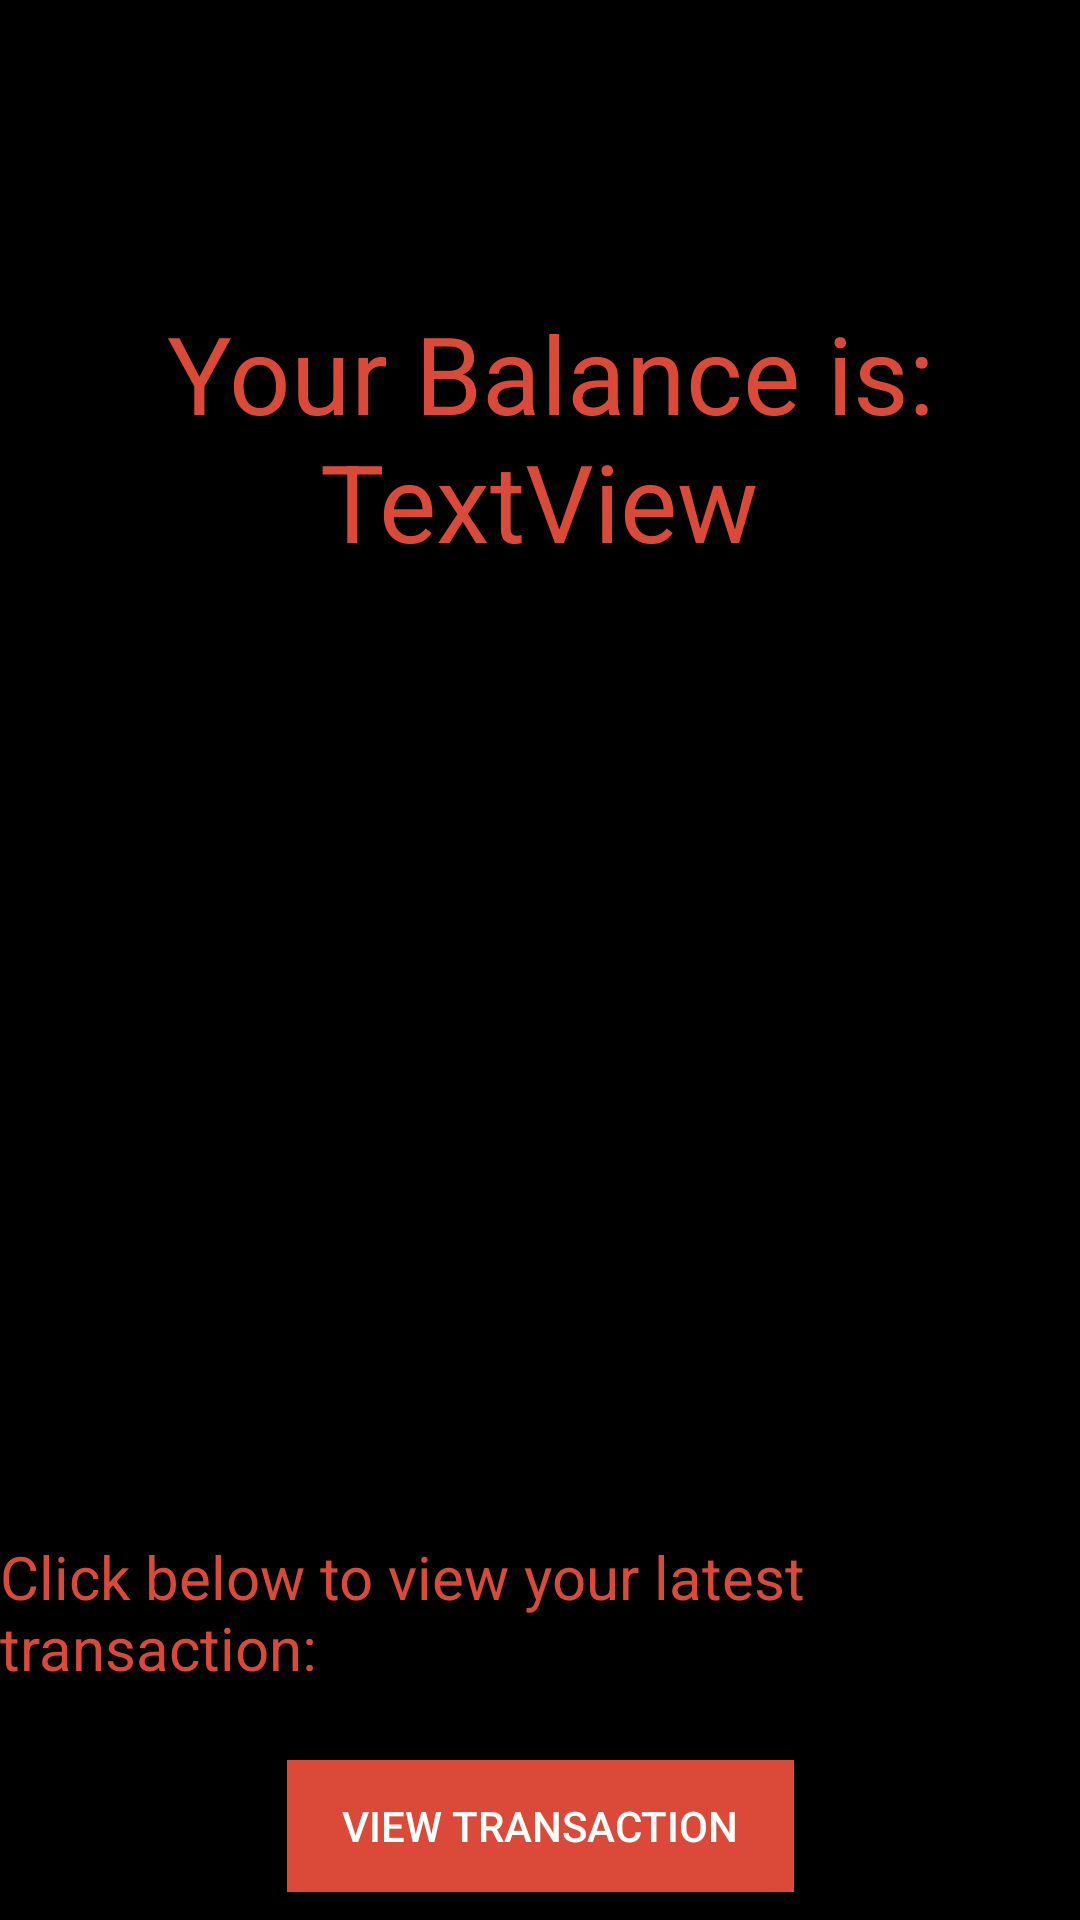

Android layout source for this screen:
<!-- AndroidManifest.xml: application theme AppTheme -->
<!-- res/layout/activity_check_balance.xml -->
<?xml version="1.0" encoding="utf-8"?>
<androidx.constraintlayout.widget.ConstraintLayout xmlns:android="http://schemas.android.com/apk/res/android"
    xmlns:app="http://schemas.android.com/apk/res-auto"
    xmlns:tools="http://schemas.android.com/tools"
    android:layout_width="match_parent"
    android:layout_height="match_parent"
    android:background="@color/black"
    tools:context=".CheckBalance">

    <TextView
        android:id="@+id/balanceCB"
        android:layout_width="wrap_content"
        android:layout_height="wrap_content"
        android:text="TextView"
        android:textAlignment="center"
        android:textColor="#db4a39"
        android:textSize="36dp"
        app:layout_constraintBottom_toBottomOf="parent"
        app:layout_constraintEnd_toEndOf="parent"
        app:layout_constraintHorizontal_bias="0.498"
        app:layout_constraintStart_toStartOf="parent"
        app:layout_constraintTop_toTopOf="parent"
        app:layout_constraintVertical_bias="0.241" />

    <Button
        android:id="@+id/checkTra"
        android:layout_width="169dp"
        android:layout_height="44dp"
        android:layout_marginTop="24dp"
        android:background="@color/appColor"
        android:text="View Transaction"
        android:textColor="@color/design_default_color_background"
        app:layout_constraintEnd_toEndOf="parent"
        app:layout_constraintStart_toStartOf="parent"
        app:layout_constraintTop_toBottomOf="@+id/textView3" />

    <TextView
        android:id="@+id/textView2"
        android:layout_width="wrap_content"
        android:layout_height="wrap_content"
        android:layout_marginTop="100dp"
        android:text="Your Balance is:"
        android:textColor="@color/appColor"
        android:textSize="36sp"
        app:layout_constraintEnd_toEndOf="parent"
        app:layout_constraintHorizontal_bias="0.535"
        app:layout_constraintStart_toStartOf="parent"
        app:layout_constraintTop_toTopOf="parent" />

    <TextView
        android:id="@+id/textView3"
        android:layout_width="wrap_content"
        android:layout_height="wrap_content"
        android:layout_marginTop="512dp"
        android:text="Click below to view your latest transaction:"
        android:textColor="@color/appColor"
        android:textSize="20sp"
        app:layout_constraintEnd_toEndOf="parent"
        app:layout_constraintHorizontal_bias="0.533"
        app:layout_constraintStart_toStartOf="parent"
        app:layout_constraintTop_toTopOf="parent" />

</androidx.constraintlayout.widget.ConstraintLayout>
<!-- resources referenced by this layout -->
<resources>
  <color name="appColor">#db4a39</color>
  <color name="black">#000000</color>
  <style name="AppTheme" parent="Theme.AppCompat.Light.DarkActionBar">
          
          <item name="colorPrimary">@color/appColor</item>
          <item name="colorPrimaryDark">@color/black</item>
          <item name="colorAccent">@color/colorAccent</item>
      </style>
  <color name="colorAccent">#03DAC5</color>
</resources>
